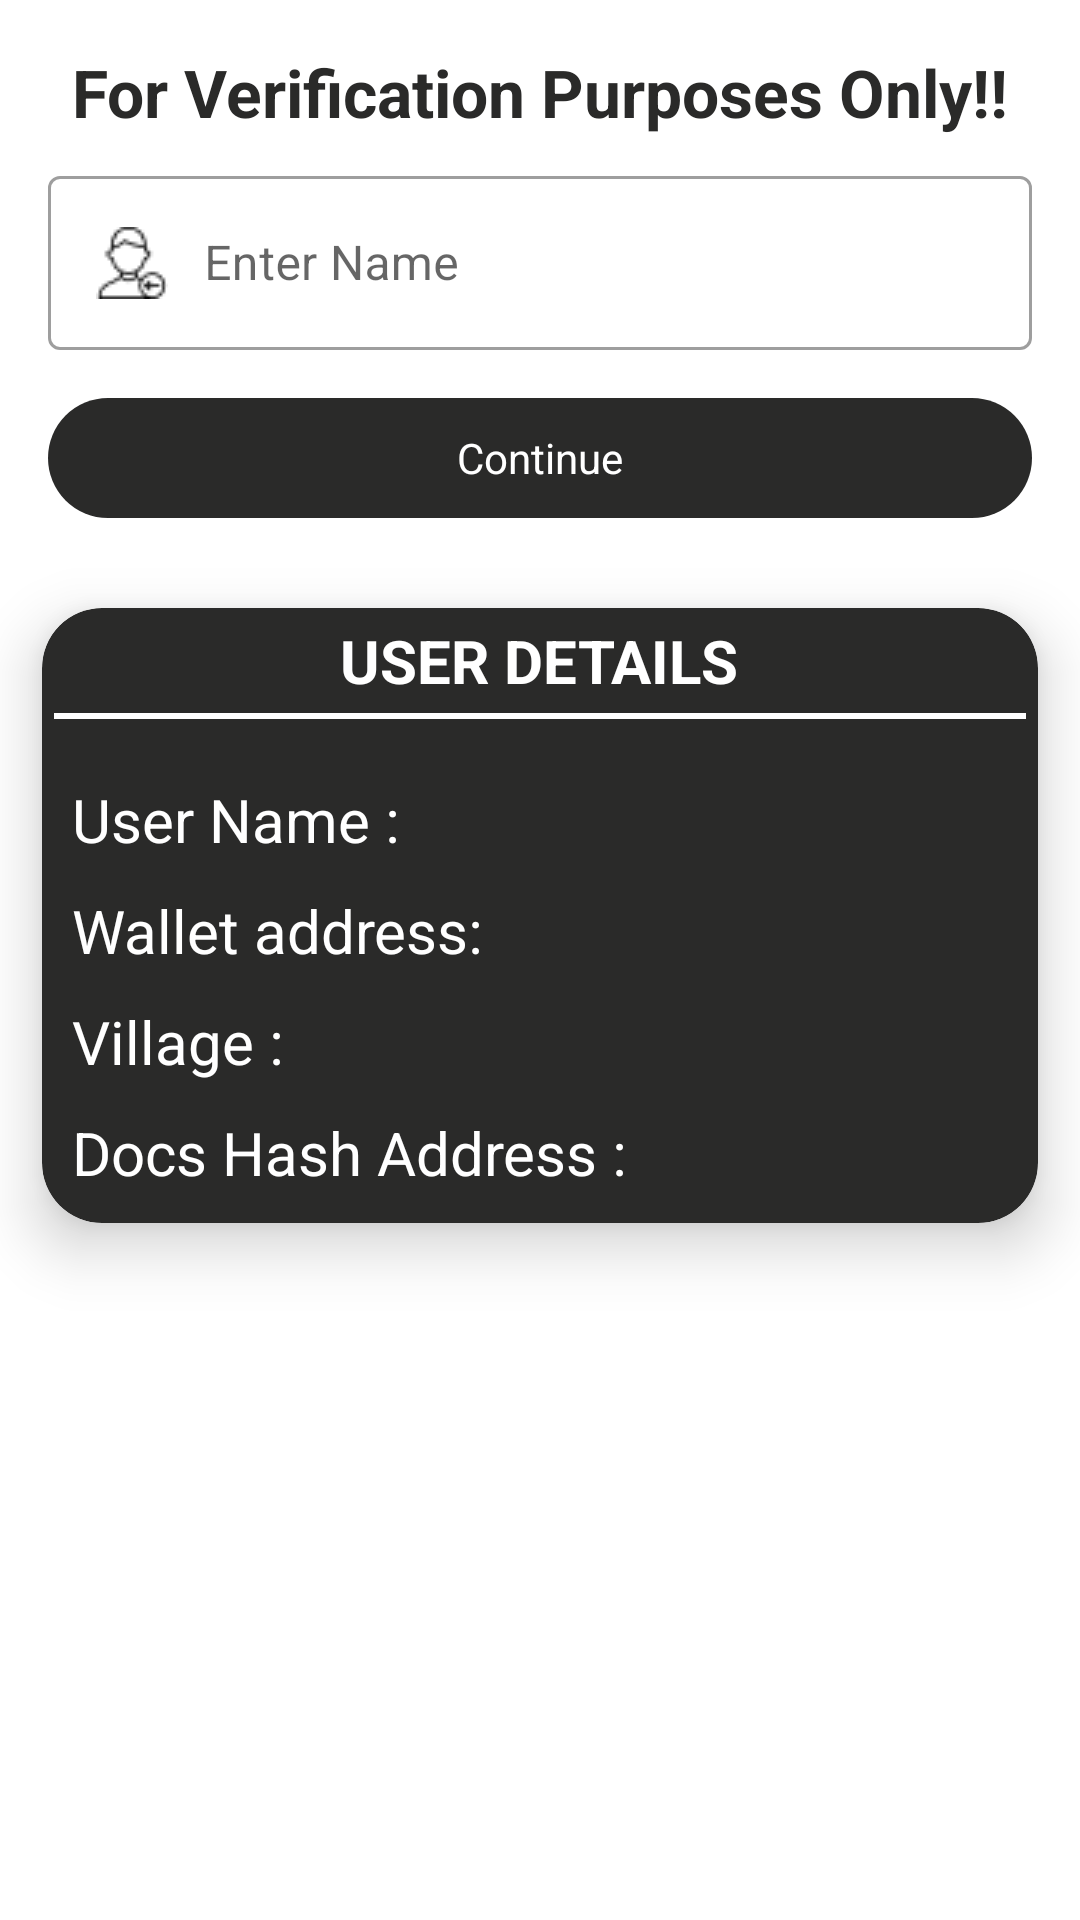

This screen was rendered from an Android layout file. Write that file and the resources it references.
<!-- AndroidManifest.xml: application theme Theme.Quark -->
<!-- res/layout/activity_verify_read_data.xml -->
<?xml version="1.0" encoding="utf-8"?>
<RelativeLayout xmlns:android="http://schemas.android.com/apk/res/android"
    xmlns:app="http://schemas.android.com/apk/res-auto"
    xmlns:tools="http://schemas.android.com/tools"
    android:layout_width="match_parent"
    android:layout_height="match_parent"
    tools:context=".ReadData">

    <LinearLayout
        android:id="@+id/usernamesearch"
        android:layout_width="match_parent"
        android:layout_margin="16dp"
        android:layout_height="wrap_content"
        android:orientation="vertical">

        <TextView
            android:layout_width="wrap_content"
            android:layout_height="wrap_content"
            android:text="For Verification Purposes Only!!"
            android:textSize="22sp"
            android:textStyle="bold"
            android:textColor="@color/clrprimary"
            android:layout_gravity="center_horizontal"/>







        <com.google.android.material.textfield.TextInputLayout
            style="@style/Widget.MaterialComponents.TextInputLayout.OutlinedBox"
            android:layout_width="match_parent"
            android:layout_marginTop="8dp"
            android:layout_height="match_parent">

            <com.google.android.material.textfield.TextInputEditText
                android:layout_width="match_parent"
                android:layout_height="wrap_content"
                android:id="@+id/Userkey"
                android:hint="Enter Name"
                android:inputType="text"
                android:drawablePadding="12dp"
                android:drawableLeft="@drawable/usernew"/>
        </com.google.android.material.textfield.TextInputLayout>


        <TextView
            android:id="@+id/readData"
            android:background="@drawable/btn_bg"
            android:textColor="@color/white"
            android:gravity="center"
            android:layout_width="match_parent"
            android:layout_height="40dp"
            android:text="Continue"
            android:layout_marginTop="16dp" />

    </LinearLayout>



    <androidx.cardview.widget.CardView
        android:layout_below="@id/usernamesearch"
        android:layout_width="match_parent"
        android:layout_height="wrap_content"
        android:layout_margin="14dp"
        android:layout_marginStart="10dp"
        android:layout_marginTop="10dp"
        android:layout_marginEnd="10dp"
        android:layout_marginBottom="10dp"
        app:cardCornerRadius="20dp"
        app:cardElevation="12dp"
        app:cardBackgroundColor="@color/clrprimary">

        <RelativeLayout

            android:id="@+id/cardlayout"
            android:layout_width="match_parent"
            android:layout_height="match_parent">

            <TextView
                android:layout_marginTop="4dp"
                android:id="@+id/cardphchanpatra"
                android:layout_width="wrap_content"
                android:layout_height="wrap_content"
                android:gravity="center_horizontal"
                android:layout_centerHorizontal="true"
                android:textColor="@color/white"
                android:textStyle="bold"
                android:textSize="20sp"
                android:text="USER DETAILS"/>

            <LinearLayout
                android:layout_below="@id/cardphchanpatra"
                android:id="@+id/cardline"
                android:layout_width="wrap_content"
                android:layout_height="wrap_content"
                android:orientation="vertical">

                <View
                    android:layout_width="match_parent"
                    android:layout_height="2dp"
                    android:layout_marginTop="4dp"
                    android:layout_marginLeft="4dp"
                    android:layout_marginRight="4dp"
                    android:background="@color/white"
                    />
            </LinearLayout>



            <TextView
                android:id="@+id/cardwalletaddressoff"
                android:layout_below="@+id/cardUsergender"
                android:layout_marginStart="10dp"
                android:text="Docs Hash Address : "

                android:layout_marginBottom="6dp"
                android:textColor="@color/white"
                android:textSize="20sp"
                android:layout_width="wrap_content"
                android:layout_height="wrap_content"/>

            <TextView
                android:id="@+id/cardwalletaddresson"
                android:layout_toRightOf="@+id/cardwalletaddressoff"
                android:layout_below="@+id/cardUsergender"
                android:layout_marginStart="10dp"
                android:layout_marginLeft="10dp"
                android:layout_marginEnd="10dp"
                android:layout_marginBottom="10dp"
                android:text=""
                android:textColor="@color/white"
                android:textSize="20sp"
                android:layout_width="wrap_content"
                android:layout_height="wrap_content"/>

            <TextView
                android:id="@+id/cardUsername"

                android:layout_marginStart="10dp"
                android:layout_marginLeft="10dp"
                android:layout_marginEnd="10dp"
                android:layout_marginTop="20dp"
                android:layout_marginBottom="10dp"
                android:text="User Name : "
                android:layout_below="@+id/cardline"
                android:textColor="@color/white"
                android:textSize="20sp"
                android:layout_width="wrap_content"
                android:layout_height="wrap_content"/>

            <TextView
                android:id="@+id/cardUsernameOn"
                android:layout_toRightOf="@+id/cardUsername"
                android:layout_marginStart="10dp"
                android:layout_below="@id/cardline"
                android:layout_marginLeft="10dp"
                android:layout_marginEnd="10dp"
                android:layout_marginTop="20dp"
                android:layout_marginBottom="10dp"
                android:text=""
                android:textColor="@color/white"
                android:textSize="20sp"
                android:layout_width="wrap_content"
                android:layout_height="wrap_content"/>

            <TextView
                android:id="@+id/cardUseraddress"

                android:layout_below="@id/cardUsername"
                android:layout_marginStart="10dp"
                android:layout_marginLeft="10dp"
                android:layout_marginEnd="10dp"
                android:layout_marginBottom="10dp"
                android:text="Wallet address: "
                android:textColor="@color/white"
                android:textSize="20sp"
                android:layout_width="wrap_content"
                android:layout_height="wrap_content"/>

            <TextView
                android:id="@+id/cardUseradressOn"
                android:layout_toRightOf="@+id/cardUseraddress"
                android:layout_below="@id/cardUsername"
                android:layout_marginStart="10dp"
                android:layout_marginLeft="10dp"
                android:layout_marginEnd="10dp"
                android:layout_marginBottom="10dp"
                android:text=""
                android:textColor="@color/white"
                android:textSize="20sp"
                android:layout_width="wrap_content"
                android:layout_height="wrap_content"/>

            <TextView
                android:id="@+id/cardUsergender"

                android:layout_below="@id/cardUseraddress"
                android:layout_marginStart="10dp"
                android:layout_marginLeft="10dp"
                android:layout_marginEnd="10dp"
                android:layout_marginBottom="10dp"
                android:text="Village : "
                android:textColor="@color/white"
                android:textSize="20sp"
                android:layout_width="wrap_content"
                android:layout_height="wrap_content"/>

            <TextView
                android:id="@+id/cardUsergenderOn"
                android:layout_toRightOf="@+id/cardUsergender"
                android:layout_below="@id/cardUseradressOn"
                android:layout_marginStart="10dp"
                android:layout_marginLeft="10dp"
                android:layout_marginEnd="10dp"
                android:layout_marginBottom="10dp"
                android:text=""
                android:textColor="@color/white"
                android:textSize="20sp"
                android:layout_width="wrap_content"
                android:layout_height="wrap_content"/>





        </RelativeLayout>



    </androidx.cardview.widget.CardView>

</RelativeLayout>
<!-- resources referenced by this layout -->
<resources>
  <color name="clrprimary">#2A2A29</color>
  <color name="white">#FFFFFFFF</color>
  <!-- drawable btn_bg (drawable) -->
  <?xml version="1.0" encoding="utf-8"?>
  <shape android:shape="rectangle" xmlns:android="http://schemas.android.com/apk/res/android">
  
      <solid android:color="@color/clrprimary"/>
      <corners android:radius="24dp"/>
  </shape>
  <!-- drawable usernew: png bitmap (drawable-v24, 718 bytes) -->
  <style name="Theme.Quark" parent="Theme.MaterialComponents.DayNight.NoActionBar">
          
          <item name="colorPrimary">@color/clrprimary</item>
          <item name="colorPrimaryVariant">@color/clrprimary</item>
          <item name="colorOnPrimary">@color/white</item>
          
          <item name="colorSecondary">@color/clrprimary</item>
          <item name="colorSecondaryVariant">@color/clrprimary</item>
          <item name="colorOnSecondary">@color/black</item>
          
          <item name="android:statusBarColor">?attr/colorPrimaryVariant</item>
          
      </style>
  <color name="black">#FF000000</color>
</resources>
